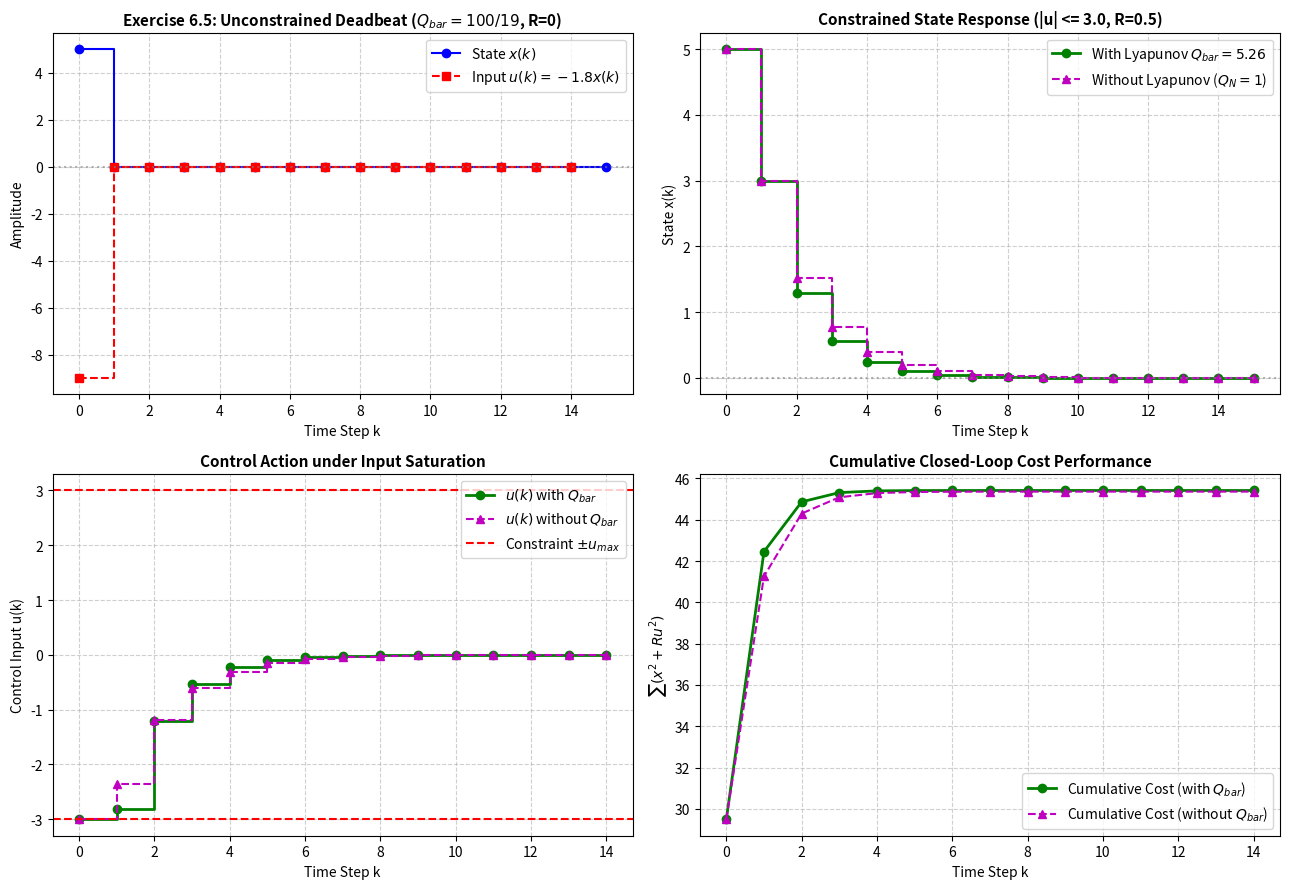

Source code (Python): (Note: this script raises an exception after producing the figure.)
"""
Chapter 6 Stability: Section 6.2.1 & Exercise 6.5
Infinite Horizon Predictive Control via Discrete Lyapunov Equation Terminal Weight
====================================================================================
This script implements:
1. Derivation and numerical solution of the discrete Lyapunov equation:
      A^T * Q_bar * A - Q_bar + C^T * Q * C = 0
2. Exact equivalence between an infinite prediction horizon (H_p = infinity) with
   input horizon H_u, and a finite-horizon MPC with terminal weight Q_bar.
3. Reproduction of Exercise 6.5:
      x(k+1) = 0.9 x(k) + 0.5 u(k)
      Q = 1, R = 0, H_u = 2, H_p = infinity
      Lyapunov equation: 0.9^2 * Q_bar - Q_bar + 1 = 0 => Q_bar = 100/19 ~= 5.263158
      Optimal deadbeat feedback gain: u(k) = -1.8 x(k)
4. Comparison of:
   - Infinite horizon MPC (terminal weight Q_bar) -> Guaranteed asymptotic stability
   - Truncated finite horizon MPC (Q_bar = 0 or Q_N = 1) -> Suboptimal / less stable
   - Constrained infinite horizon MPC (|u| <= u_max) via QP (scipy.optimize)
"""

import numpy as np
import scipy.linalg as la
from scipy.optimize import minimize
import matplotlib
matplotlib.use('Agg')
import matplotlib.pyplot as plt

def solve_discrete_lyapunov(A, Q_state):
    """
    Solves A^T * Q_bar * A - Q_bar + Q_state = 0
    using scipy.linalg.solve_discrete_lyapunov.
    Note: scipy solves A * X * A^T - X + Q = 0, so we pass A^T.
    """
    return la.solve_discrete_lyapunov(A.T, Q_state)

def solve_qp_mpc(x_current, a, b, Q_term, R_weight, u_max, Hu=2):
    """
    Solves 2-step MPC QP with box constraint |u_i| <= u_max:
    min_{u_0, u_1} x_1^2 + Q_term * x_2^2 + R * (u_0^2 + u_1^2)
    subject to:
      x_1 = a * x_current + b * u_0
      x_2 = a * x_1 + b * u_1
      -u_max <= u_0, u_1 <= u_max
    """
    def objective(u):
        x1 = a * x_current + b * u[0]
        x2 = a * x1 + b * u[1]
        return x1**2 + Q_term * (x2**2) + R_weight * (u[0]**2 + u[1]**2)

    def grad_obj(u):
        x1 = a * x_current + b * u[0]
        x2 = a * x1 + b * u[1]
        # dx1/du0 = b, dx2/du0 = a*b, dx2/du1 = b
        g0 = 2 * x1 * b + 2 * Q_term * x2 * (a * b) + 2 * R_weight * u[0]
        g1 = 2 * Q_term * x2 * b + 2 * R_weight * u[1]
        return np.array([g0, g1])

    bounds = [(-u_max, u_max), (-u_max, u_max)]
    u0_init = np.zeros(Hu)
    res = minimize(objective, u0_init, jac=grad_obj, bounds=bounds, method='SLSQP',
                   options={'ftol': 1e-9, 'disp': False})
    return res.x

def run_simulation():
    print("=" * 70)
    print("Chapter 6: Infinite Horizon Predictive Control via Lyapunov Terminal Weight")
    print("=" * 70)

    # -------------------------------------------------------------
    # 1. System Definition (Exercise 6.5)
    # -------------------------------------------------------------
    # x(k+1) = a * x(k) + b * u(k)
    a = 0.9
    b = 0.5
    A = np.array([[a]])
    B = np.array([[b]])
    C = np.array([[1.0]])
    Q = np.array([[1.0]])
    R = 0.0  # control weight = 0 as in Exercise 6.5
    Hu = 2

    print(f"Plant: x(k+1) = {a} x(k) + {b} u(k)")
    print(f"Horizon: Hu = {Hu}, Hp = infinity, Q = {Q[0,0]}, R = {R}")

    # -------------------------------------------------------------
    # 2. Solve Discrete Lyapunov Equation for Autonomous Tail
    # -------------------------------------------------------------
    # After Hu = 2, u(k+i) = 0, so x(k+i+1) = A * x(k+i)
    # Tail cost: sum_{i=Hu}^{inf} x(k+i+1)^T C^T Q C x(k+i+1) = x(k+Hu)^T Q_bar x(k+Hu)
    # A^T Q_bar A - Q_bar + C^T Q C = 0
    # For scalar: a^2 * Q_bar - Q_bar + 1 = 0 => (1 - 0.81) * Q_bar = 1 => 0.19 * Q_bar = 1
    Q_bar_exact = 1.0 / (1.0 - a**2)
    Q_bar_scipy = solve_discrete_lyapunov(A, C.T @ Q @ C)

    print(f"Analytical Q_bar = 1 / (1 - {a}^2) = 100/19 = {Q_bar_exact:.6f}")
    print(f"Numerical  Q_bar = {Q_bar_scipy[0,0]:.6f}")
    assert np.isclose(Q_bar_exact, Q_bar_scipy[0,0])

    # -------------------------------------------------------------
    # 3. Equivalent Finite Horizon Cost Function
    # -------------------------------------------------------------
    # V(k) = x(k+1)^2 + x(k+2)^2 + ... (infinite)
    #      = x(k+1)^2 + Q_bar * x(k+2)^2
    # Predictions:
    # x(k+1) = 0.9 x(k) + 0.5 u(k)
    # x(k+2) = 0.9 x(k+1) + 0.5 u(k+1) = 0.81 x(k) + 0.45 u(k) + 0.5 u(k+1)
    #
    # Unconstrained minimization:
    # dV / du(k+1) = 2 * Q_bar * x(k+2) * (0.5) = 0 => x(k+2) = 0
    # => 0.5 u(k+1) = -0.9 x(k+1) => deadbeat at step k+2!
    # Substituting x(k+2) = 0 into V gives V = x(k+1)^2.
    # To minimize x(k+1)^2: x(k+1) = 0.9 x(k) + 0.5 u(k) = 0 => u(k) = -1.8 x(k).
    # Then closed-loop pole is at 0 (deadbeat in 1 step)!
    K_deadbeat = -a / b
    print(f"Optimal deadbeat feedback gain: u(k) = {K_deadbeat:.4f} x(k)")

    # -------------------------------------------------------------
    # 4. Simulation Comparison: Unconstrained vs Constrained
    # -------------------------------------------------------------
    sim_steps = 15
    x0 = 5.0
    u_max = 3.0  # Input constraint: |u| <= u_max
    R_comp = 0.5 # Add control penalty for realistic regularized comparison

    # Solve discrete algebraic Riccati equation (DARE) for infinite horizon with R
    P_inf = la.solve_discrete_are(A, B, C.T @ Q @ C, np.array([[R_comp]]))
    K_lqr = -la.inv(R_comp + B.T @ P_inf @ B) @ (B.T @ P_inf @ A)
    print(f"\nWith R = {R_comp}:")
    print(f"Infinite-horizon DARE Riccati P = {P_inf[0,0]:.4f}, Gain K_lqr = {K_lqr[0,0]:.4f}")

    # Case A: Infinite horizon unconstrained (Deadbeat u = -1.8 x)
    x_inf_uncon = np.zeros(sim_steps + 1)
    u_inf_uncon = np.zeros(sim_steps)
    x_inf_uncon[0] = x0
    for k in range(sim_steps):
        u_inf_uncon[k] = K_deadbeat * x_inf_uncon[k]
        x_inf_uncon[k+1] = a * x_inf_uncon[k] + b * u_inf_uncon[k]

    # Case C: Constrained MPC with Lyapunov terminal weight Q_bar (Hu = 2, Hp = inf)
    x_mpc_lyap = np.zeros(sim_steps + 1)
    u_mpc_lyap = np.zeros(sim_steps)
    x_mpc_lyap[0] = x0

    # Case D: Constrained MPC without terminal weight (Hp = 2, terminal weight = Q = 1)
    x_mpc_noterm = np.zeros(sim_steps + 1)
    u_mpc_noterm = np.zeros(sim_steps)
    x_mpc_noterm[0] = x0

    for k in range(sim_steps):
        # Solve with Lyapunov terminal weight Q_bar
        u_opt_lyap = solve_qp_mpc(x_mpc_lyap[k], a, b, Q_bar_exact, R_comp, u_max, Hu=2)
        u_mpc_lyap[k] = u_opt_lyap[0]
        x_mpc_lyap[k+1] = a * x_mpc_lyap[k] + b * u_mpc_lyap[k]

        # Solve without Lyapunov terminal weight (terminal weight Q = 1)
        u_opt_no = solve_qp_mpc(x_mpc_noterm[k], a, b, 1.0, R_comp, u_max, Hu=2)
        u_mpc_noterm[k] = u_opt_no[0]
        x_mpc_noterm[k+1] = a * x_mpc_noterm[k] + b * u_mpc_noterm[k]

    # -------------------------------------------------------------
    # 5. Plotting and Visualization
    # -------------------------------------------------------------
    fig, axes = plt.subplots(2, 2, figsize=(13, 9))
    time_steps = np.arange(sim_steps + 1)
    time_u = np.arange(sim_steps)

    # Plot (a): Exercise 6.5 Unconstrained Deadbeat Response
    ax = axes[0, 0]
    ax.step(time_steps, x_inf_uncon, 'b-o', where='post', label=r'State $x(k)$')
    ax.step(time_u, u_inf_uncon, 'r--s', where='post', label=r'Input $u(k) = -1.8 x(k)$')
    ax.axhline(0, color='gray', linestyle=':', alpha=0.6)
    ax.set_title('Exercise 6.5: Unconstrained Deadbeat ($Q_{bar} = 100/19$, R=0)', fontsize=11, fontweight='bold')
    ax.set_xlabel('Time Step k')
    ax.set_ylabel('Amplitude')
    ax.grid(True, linestyle='--', alpha=0.6)
    ax.legend()

    # Plot (b): Constrained Response Comparison (State)
    ax = axes[0, 1]
    ax.step(time_steps, x_mpc_lyap, 'g-o', where='post', linewidth=2, label=r'With Lyapunov $Q_{bar} = 5.26$')
    ax.step(time_steps, x_mpc_noterm, 'm--^', where='post', linewidth=1.5, label=r'Without Lyapunov ($Q_N = 1$)')
    ax.axhline(0, color='gray', linestyle=':', alpha=0.6)
    ax.set_title(f'Constrained State Response (|u| <= {u_max}, R={R_comp})', fontsize=11, fontweight='bold')
    ax.set_xlabel('Time Step k')
    ax.set_ylabel('State x(k)')
    ax.grid(True, linestyle='--', alpha=0.6)
    ax.legend()

    # Plot (c): Constrained Control Action Comparison
    ax = axes[1, 0]
    ax.step(time_u, u_mpc_lyap, 'g-o', where='post', linewidth=2, label=r'$u(k)$ with $Q_{bar}$')
    ax.step(time_u, u_mpc_noterm, 'm--^', where='post', linewidth=1.5, label=r'$u(k)$ without $Q_{bar}$')
    ax.axhline(u_max, color='red', linestyle='--', label=r'Constraint $\pm u_{max}$')
    ax.axhline(-u_max, color='red', linestyle='--')
    ax.set_title('Control Action under Input Saturation', fontsize=11, fontweight='bold')
    ax.set_xlabel('Time Step k')
    ax.set_ylabel('Control Input u(k)')
    ax.grid(True, linestyle='--', alpha=0.6)
    ax.legend()

    # Plot (d): Cumulative Stage Cost Evolution
    ax = axes[1, 1]
    cum_cost_lyap = np.cumsum(x_mpc_lyap[:-1]**2 + R_comp * u_mpc_lyap**2)
    cum_cost_noterm = np.cumsum(x_mpc_noterm[:-1]**2 + R_comp * u_mpc_noterm**2)
    ax.plot(time_u, cum_cost_lyap, 'g-o', linewidth=2, label=r'Cumulative Cost (with $Q_{bar}$)')
    ax.plot(time_u, cum_cost_noterm, 'm--^', linewidth=1.5, label=r'Cumulative Cost (without $Q_{bar}$)')
    ax.set_title('Cumulative Closed-Loop Cost Performance', fontsize=11, fontweight='bold')
    ax.set_xlabel('Time Step k')
    ax.set_ylabel(r'$\sum (x^2 + R u^2)$')
    ax.grid(True, linestyle='--', alpha=0.6)
    ax.legend()

    plt.tight_layout()
    output_path = "/home/kuang/Desktop/mpc/ch06_stability/ch6_infinite_horizon_lyapunov.png"
    plt.savefig(output_path, dpi=300)
    print(f"\nPlot saved successfully to: {output_path}")

if __name__ == '__main__':
    run_simulation()
